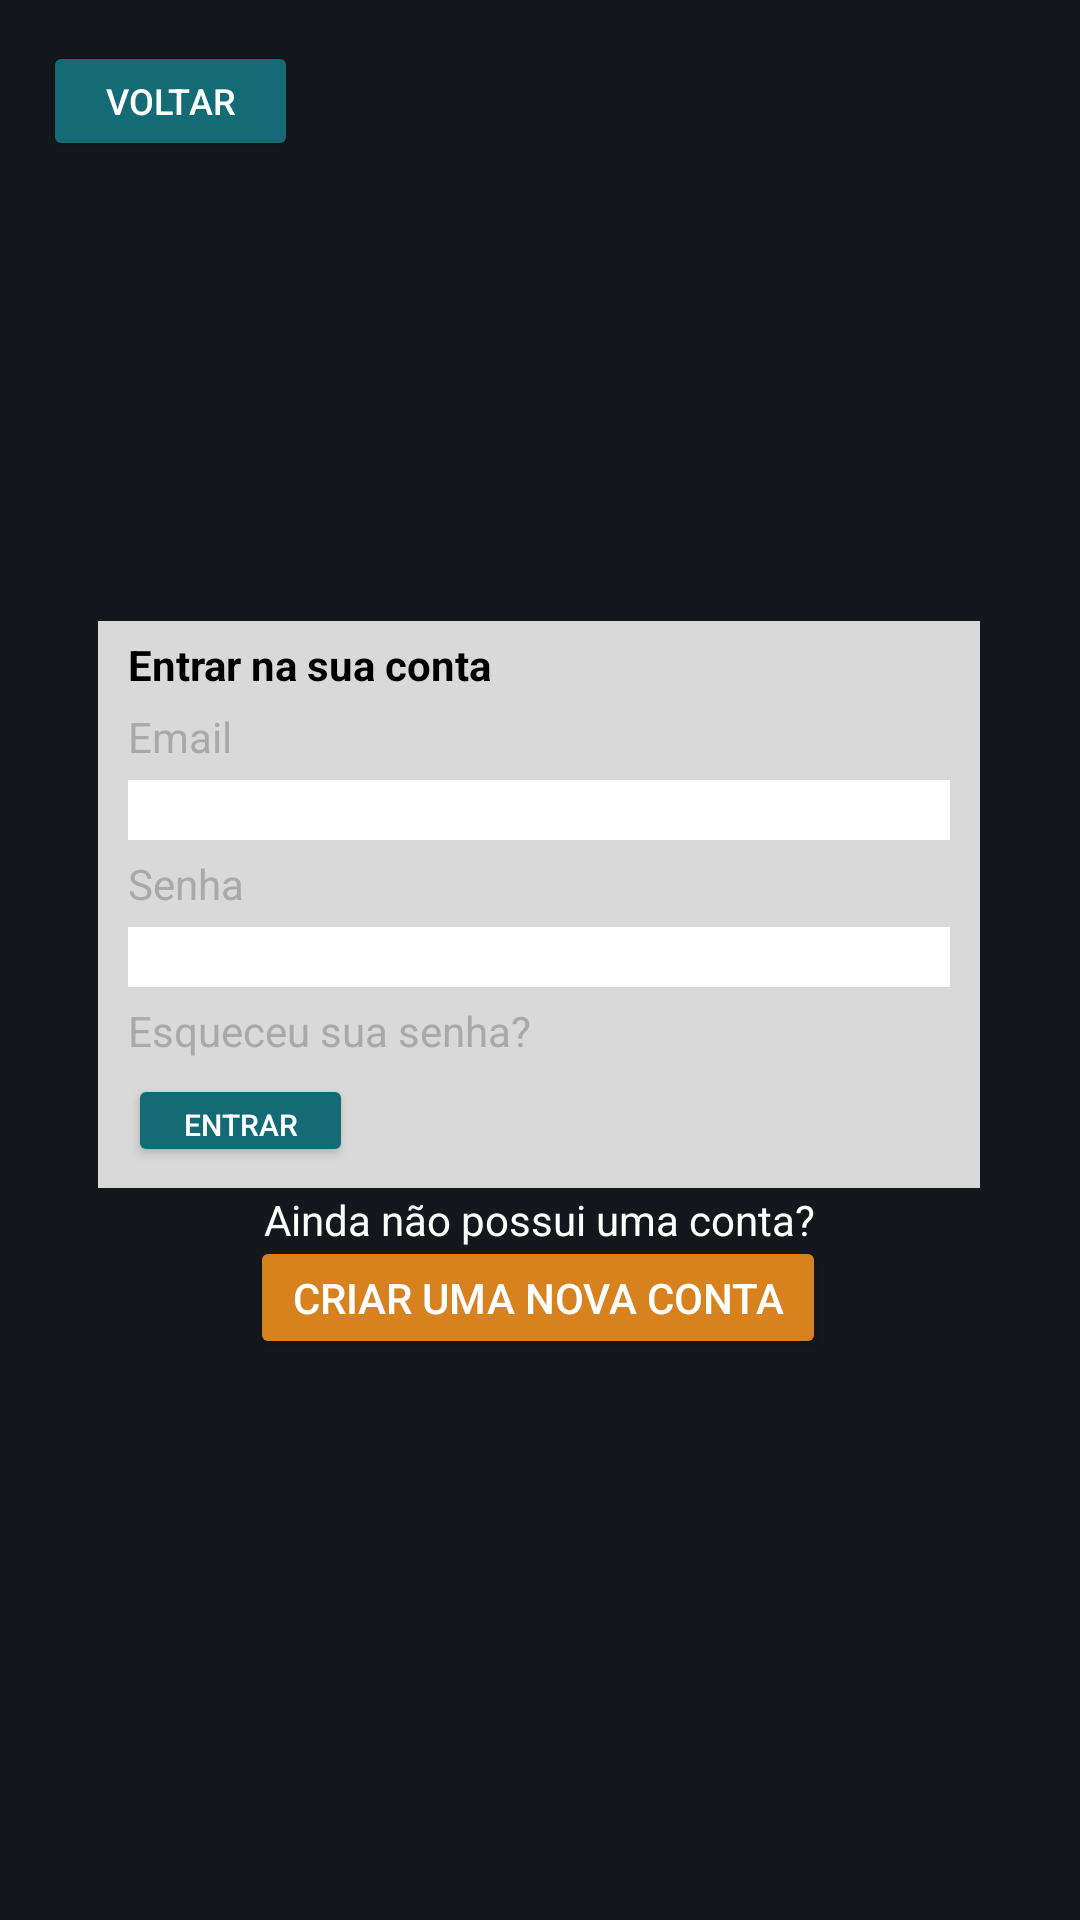

Reconstruct the res/layout file that produces this screen, plus the resources it refers to.
<!-- AndroidManifest.xml: application theme Theme.LibreflixApp -->
<!-- res/layout/activity_tela_login.xml -->
<?xml version="1.0" encoding="utf-8"?>
<androidx.constraintlayout.widget.ConstraintLayout xmlns:android="http://schemas.android.com/apk/res/android"
    xmlns:tools="http://schemas.android.com/tools"
    android:layout_width="match_parent"
    android:layout_height="match_parent"
    xmlns:app="http://schemas.android.com/apk/res-auto"
    android:background="#14181C"
    android:id="@+id/main">

    <LinearLayout

        android:id="@+id/linearLayout"
        android:layout_width="294dp"
        android:layout_height="189dp"
        android:background="#D9D9D9"
        android:orientation="vertical"
        app:cornerRadius="5dp"
        app:layout_constraintBottom_toBottomOf="parent"
        app:layout_constraintEnd_toEndOf="parent"
        app:layout_constraintHorizontal_bias="0.495"
        app:layout_constraintStart_toStartOf="parent"
        app:layout_constraintTop_toTopOf="parent"
        app:layout_constraintVertical_bias="0.459">

        <TextView
            android:id="@+id/textView2"
            android:layout_width="match_parent"
            android:layout_height="wrap_content"
            android:layout_marginTop="5dp"
            android:layout_marginBottom="5dp"
            android:text="   Entrar na sua conta"
            android:textColor="@color/black"
            android:textStyle="bold" />

        <TextView
            android:id="@+id/textView3"
            android:layout_width="match_parent"
            android:layout_height="wrap_content"
            android:text="   Email"
            android:textColor="#A9A9A9" />

        <EditText
            android:id="@+id/editTextTextEmailAddress"
            android:layout_width="match_parent"
            android:layout_height="20dp"
            android:layout_marginLeft="10dp"
            android:layout_marginTop="5dp"
            android:layout_marginRight="10dp"
            android:background="@color/white" />

        <TextView
            android:id="@+id/textView4"
            android:layout_width="match_parent"
            android:layout_height="wrap_content"
            android:layout_marginTop="5dp"
            android:text="   Senha"
            android:textColor="#A9A9A9" />

        <EditText
            android:id="@+id/editTextTextSenha"
            android:layout_width="match_parent"
            android:layout_height="20dp"
            android:layout_marginLeft="10dp"
            android:layout_marginTop="5dp"
            android:layout_marginRight="10dp"
            android:background="@color/white" />

        <TextView
            android:id="@+id/textView5"
            android:layout_width="match_parent"
            android:layout_height="wrap_content"
            android:layout_marginTop="5dp"
            android:text="   Esqueceu sua senha?"
            android:textColor="#A9A9A9" />

        <Button
            android:id="@+id/buttonEntrar"
            android:layout_width="75dp"
            android:layout_height="31dp"
            android:layout_marginLeft="10dp"
            android:layout_marginTop="5dp"
            android:backgroundTint="#156B75"
            android:text="Entrar"
            android:textColor="@color/white"
            android:textSize="10dp"
            app:cornerRadius="5dp"
            tools:layout_editor_absoluteX="100dp"
            tools:layout_editor_absoluteY="481dp" />

    </LinearLayout>

    <TextView
        android:id="@+id/textView"
        android:layout_width="206dp"
        android:layout_height="29dp"
        android:text="Ainda não possui uma conta?"
        android:textAlignment="center"
        android:textColor="@color/white"
        app:layout_constraintBottom_toBottomOf="parent"
        app:layout_constraintEnd_toEndOf="parent"
        app:layout_constraintHorizontal_bias="0.497"
        app:layout_constraintStart_toStartOf="parent"
        app:layout_constraintTop_toTopOf="parent"
        app:layout_constraintVertical_bias="0.65" />

    <Button
        android:id="@+id/buttonCriarConta"
        android:layout_width="192dp"
        android:layout_height="41dp"
        android:backgroundTint="#D7821E"
        android:text="Criar uma nova conta"
        android:textColor="@color/white"
        app:cornerRadius="5dp"
        app:layout_constraintBottom_toBottomOf="parent"
        app:layout_constraintEnd_toEndOf="parent"
        app:layout_constraintHorizontal_bias="0.497"
        app:layout_constraintStart_toStartOf="parent"
        app:layout_constraintTop_toTopOf="parent"
        app:layout_constraintVertical_bias="0.688" />

    <Button
        android:id="@+id/button7"
        android:layout_width="85dp"
        android:layout_height="40dp"
        android:backgroundTint="#156B75"
        android:text="Voltar"
        android:textColor="@color/white"
        android:textSize="12dp"
        app:cornerRadius="5dp"
        app:layout_constraintBottom_toBottomOf="parent"
        app:layout_constraintEnd_toEndOf="parent"
        app:layout_constraintHorizontal_bias="0.052"
        app:layout_constraintStart_toStartOf="parent"
        app:layout_constraintTop_toTopOf="parent"
        app:layout_constraintVertical_bias="0.023" />

</androidx.constraintlayout.widget.ConstraintLayout>
<!-- resources referenced by this layout -->
<resources>
  <color name="black">#FF000000</color>
  <color name="white">#FFFFFFFF</color>
  <style name="Theme.LibreflixApp" parent="Base.Theme.LibreflixApp" />
  <style name="Base.Theme.LibreflixApp" parent="Theme.Material3.DayNight.NoActionBar">
          
          
      </style>
</resources>
